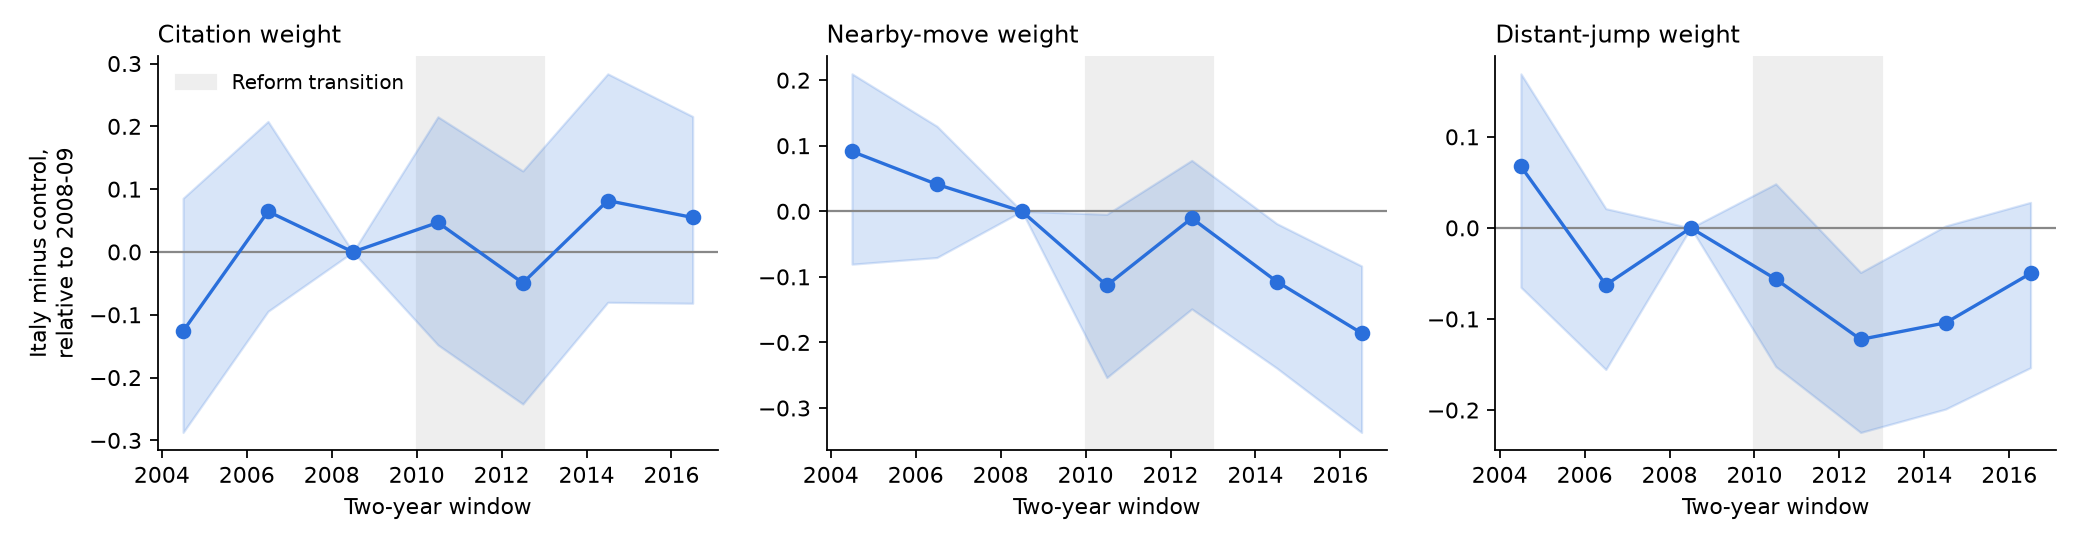

The table this chart was drawn from, first rows:
window, start, parameter, it_minus_ctrl_vs_ref, ci_low, ci_high
2004-2005, 2004, theta_cite, -0.1261, -0.2874, 0.08548
2004-2005, 2004, theta_near, 0.09125, -0.08066, 0.2096
2004-2005, 2004, theta_far, 0.06756, -0.06518, 0.1692
2006-2007, 2006, theta_cite, 0.0645, -0.09447, 0.2079
2006-2007, 2006, theta_near, 0.04105, -0.0705, 0.1297
2006-2007, 2006, theta_far, -0.06261, -0.1555, 0.02112
2008-2009, 2008, theta_cite, 0.0, 0.0, 0.0
2008-2009, 2008, theta_near, 0.0, 0.0, 0.0
2008-2009, 2008, theta_far, 0.0, 0.0, 0.0
2010-2011, 2010, theta_cite, 0.04692, -0.1479, 0.2152
2010-2011, 2010, theta_near, -0.1131, -0.2536, -0.004531
2010-2011, 2010, theta_far, -0.0562, -0.1522, 0.04838
2012-2013, 2012, theta_cite, -0.04931, -0.2421, 0.129
2012-2013, 2012, theta_near, -0.01055, -0.1489, 0.07765
2012-2013, 2012, theta_far, -0.1224, -0.2246, -0.0489
2014-2015, 2014, theta_cite, 0.08177, -0.08014, 0.2836
2014-2015, 2014, theta_near, -0.1071, -0.239, -0.01871
2014-2015, 2014, theta_far, -0.1043, -0.1989, 0.002096
2016-2017, 2016, theta_cite, 0.05489, -0.08166, 0.2157
2016-2017, 2016, theta_near, -0.1858, -0.3373, -0.08344
2016-2017, 2016, theta_far, -0.05003, -0.1535, 0.028
